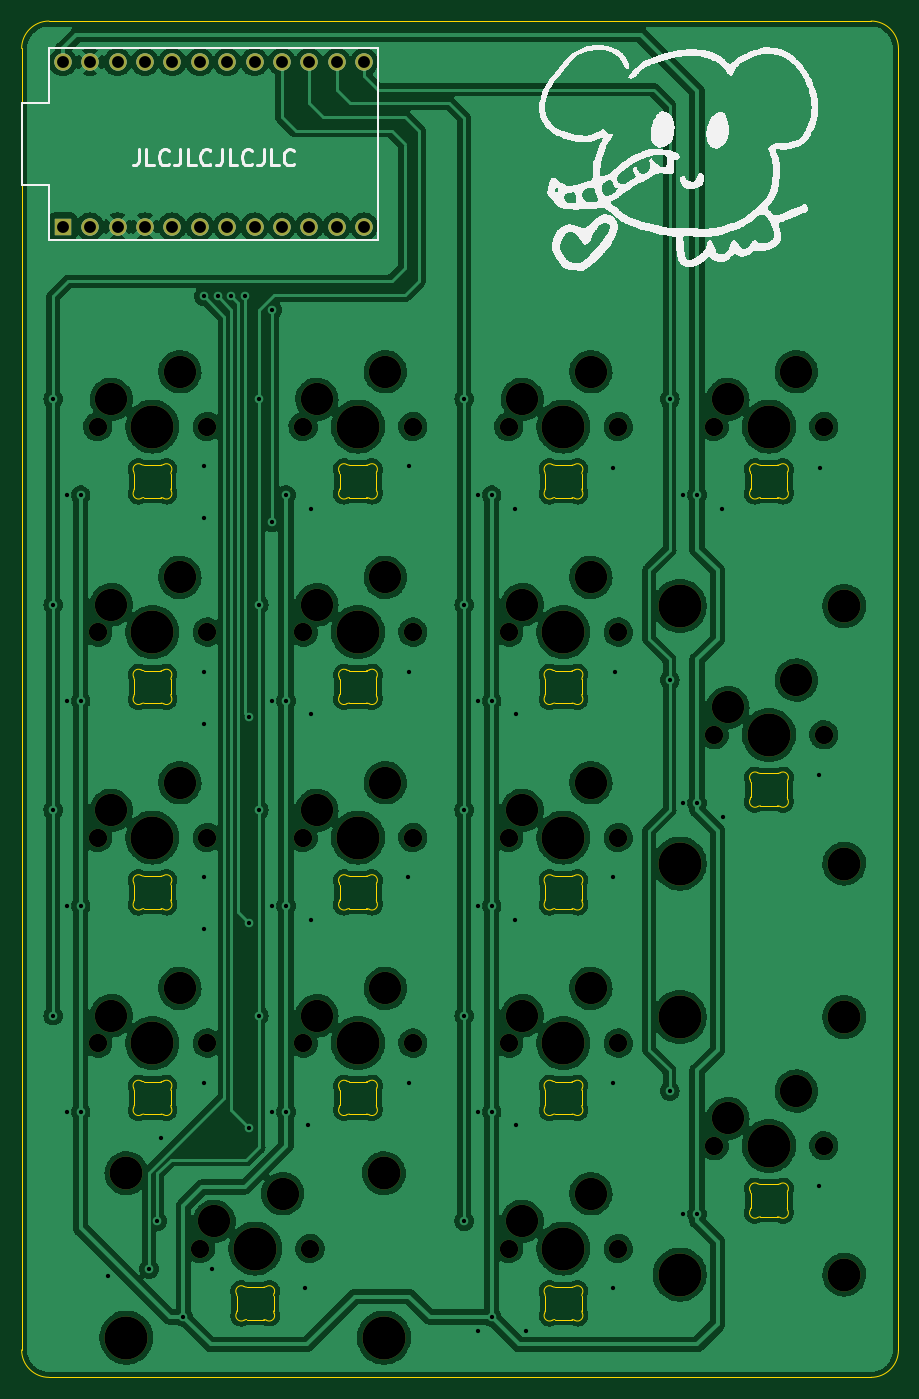
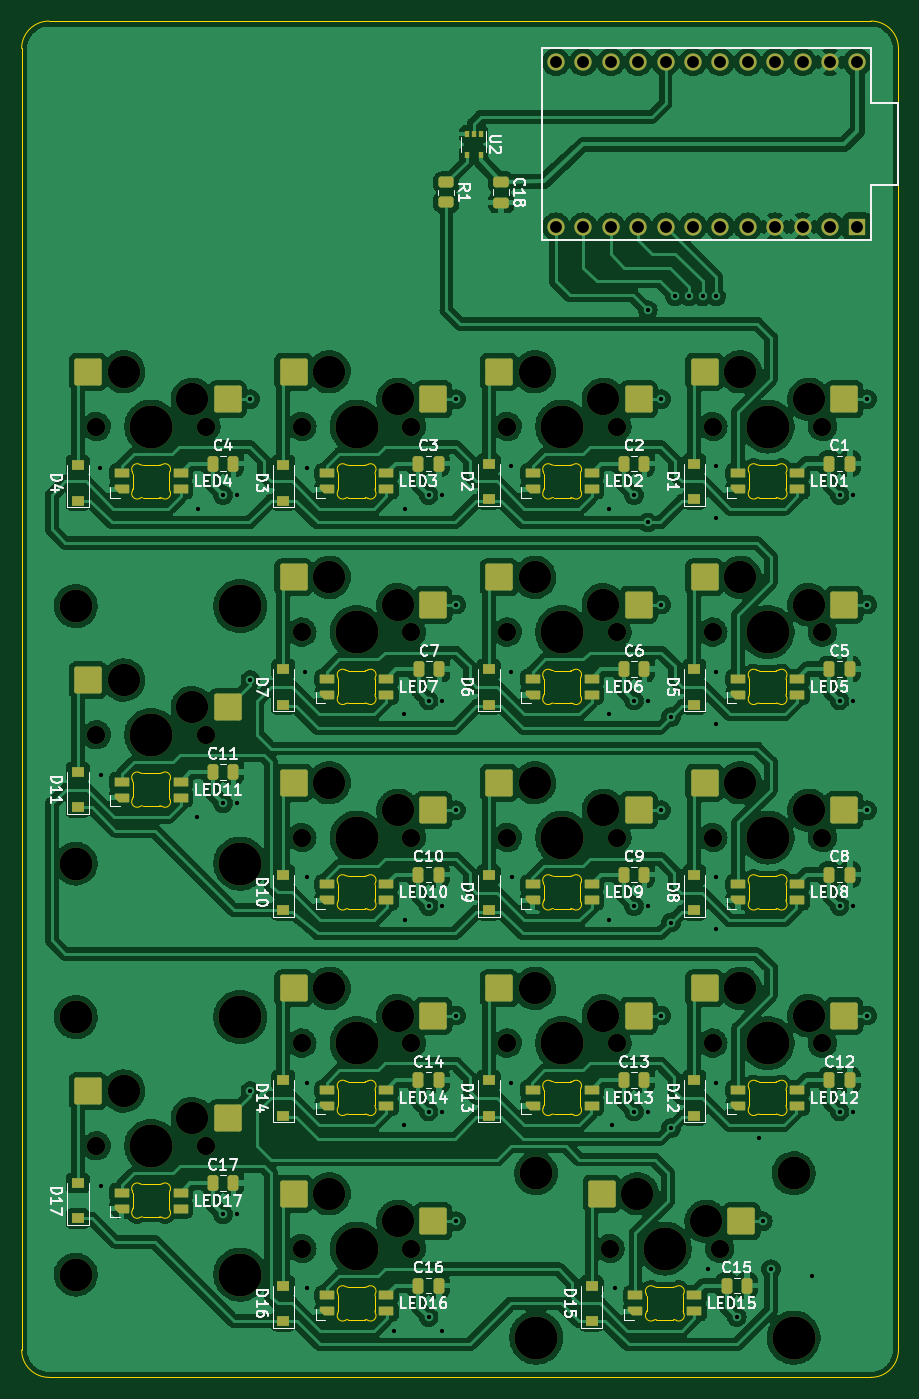
Circuit board: 11 layer files. Board 81.3 x 125.7 mm.
- bottom_copper: ElephantKeyboard-CuBottom.gbr (700643 bytes)
- top_copper: ElephantKeyboard-CuTop.gbr (470027 bytes)
- outline: ElephantKeyboard-EdgeCuts.gbr (20699 bytes)
- bottom_mask: ElephantKeyboard-MaskBottom.gbr (11771 bytes)
- top_mask: ElephantKeyboard-MaskTop.gbr (4348 bytes)
- drill: ElephantKeyboard-NPTH.drl (1932 bytes)
- drill: ElephantKeyboard-PTH.drl (1914 bytes)
- paste: ElephantKeyboard-PasteBottom.gbr (8101 bytes)
- paste: ElephantKeyboard-PasteTop.gbr (469 bytes)
- bottom_silk: ElephantKeyboard-SilkBottom.gbr (65601 bytes)
- top_silk: ElephantKeyboard-SilkTop.gbr (93677 bytes)

=== bottom_copper: ElephantKeyboard-CuBottom.gbr (700643 bytes, source omitted) ===
=== top_copper: ElephantKeyboard-CuTop.gbr (470027 bytes, source omitted) ===
=== outline: ElephantKeyboard-EdgeCuts.gbr (20699 bytes, source omitted) ===
=== bottom_mask: ElephantKeyboard-MaskBottom.gbr (11771 bytes, source omitted) ===
=== top_mask: ElephantKeyboard-MaskTop.gbr ===
%TF.GenerationSoftware,KiCad,Pcbnew,(6.0.10-0)*%
%TF.CreationDate,2023-02-04T09:28:37-08:00*%
%TF.ProjectId,ElephantKeyboard,456c6570-6861-46e7-944b-6579626f6172,rev?*%
%TF.SameCoordinates,Original*%
%TF.FileFunction,Soldermask,Top*%
%TF.FilePolarity,Negative*%
%FSLAX46Y46*%
G04 Gerber Fmt 4.6, Leading zero omitted, Abs format (unit mm)*
G04 Created by KiCad (PCBNEW (6.0.10-0)) date 2023-02-04 09:28:37*
%MOMM*%
%LPD*%
G01*
G04 APERTURE LIST*
%ADD10C,3.000000*%
%ADD11C,3.987800*%
%ADD12C,1.701800*%
%ADD13C,3.048000*%
%ADD14R,1.600000X1.600000*%
%ADD15C,1.600000*%
G04 APERTURE END LIST*
D10*
%TO.C,MX7*%
X113728500Y-87122000D03*
D11*
X111188500Y-92202000D03*
D10*
X107378500Y-89662000D03*
D12*
X116268500Y-92202000D03*
X106108500Y-92202000D03*
%TD*%
%TO.C,MX10*%
X106108500Y-111252000D03*
D10*
X107378500Y-108712000D03*
D11*
X111188500Y-111252000D03*
D12*
X116268500Y-111252000D03*
D10*
X113728500Y-106172000D03*
%TD*%
%TO.C,MX8*%
X75628500Y-106172000D03*
X69278500Y-108712000D03*
D12*
X68008500Y-111252000D03*
D11*
X73088500Y-111252000D03*
D12*
X78168500Y-111252000D03*
%TD*%
D10*
%TO.C,MX13*%
X88328500Y-127762000D03*
D11*
X92138500Y-130302000D03*
D12*
X87058500Y-130302000D03*
D10*
X94678500Y-125222000D03*
D12*
X97218500Y-130302000D03*
%TD*%
%TO.C,MX6*%
X87058500Y-92202000D03*
D11*
X92138500Y-92202000D03*
D10*
X88328500Y-89662000D03*
D12*
X97218500Y-92202000D03*
D10*
X94678500Y-87122000D03*
%TD*%
D13*
%TO.C,MX17*%
X137223500Y-127889000D03*
D12*
X125158500Y-139827000D03*
D13*
X137223500Y-151765000D03*
D10*
X132778500Y-134747000D03*
D12*
X135318500Y-139827000D03*
D11*
X121983500Y-127889000D03*
X121983500Y-151765000D03*
D10*
X126428500Y-137287000D03*
D11*
X130238500Y-139827000D03*
%TD*%
D14*
%TO.C,U1*%
X64770000Y-54610000D03*
D15*
X67310000Y-54610000D03*
X69850000Y-54610000D03*
X72390000Y-54610000D03*
X74930000Y-54610000D03*
X77470000Y-54610000D03*
X80010000Y-54610000D03*
X82550000Y-54610000D03*
X85090000Y-54610000D03*
X87630000Y-54610000D03*
X90170000Y-54610000D03*
X92710000Y-54610000D03*
X92710000Y-39370000D03*
X90170000Y-39370000D03*
X87630000Y-39370000D03*
X85090000Y-39370000D03*
X82550000Y-39370000D03*
X80010000Y-39370000D03*
X77470000Y-39370000D03*
X74930000Y-39370000D03*
X72390000Y-39370000D03*
X69850000Y-39370000D03*
X67310000Y-39370000D03*
X64770000Y-39370000D03*
%TD*%
D11*
%TO.C,MX11*%
X121983500Y-113665000D03*
D13*
X137223500Y-113665000D03*
D11*
X121983500Y-89789000D03*
D13*
X137223500Y-89789000D03*
D12*
X125158500Y-101727000D03*
D11*
X130238500Y-101727000D03*
D10*
X132778500Y-96647000D03*
X126428500Y-99187000D03*
D12*
X135318500Y-101727000D03*
%TD*%
%TO.C,MX3*%
X106108500Y-73152000D03*
X116268500Y-73152000D03*
D11*
X111188500Y-73152000D03*
D10*
X113728500Y-68072000D03*
X107378500Y-70612000D03*
%TD*%
D11*
%TO.C,MX5*%
X73088500Y-92202000D03*
D10*
X69278500Y-89662000D03*
D12*
X68008500Y-92202000D03*
D10*
X75628500Y-87122000D03*
D12*
X78168500Y-92202000D03*
%TD*%
D10*
%TO.C,MX4*%
X126428500Y-70612000D03*
D12*
X125158500Y-73152000D03*
D10*
X132778500Y-68072000D03*
D12*
X135318500Y-73152000D03*
D11*
X130238500Y-73152000D03*
%TD*%
D10*
%TO.C,MX14*%
X113728500Y-125222000D03*
D12*
X106108500Y-130302000D03*
D11*
X111188500Y-130302000D03*
D10*
X107378500Y-127762000D03*
D12*
X116268500Y-130302000D03*
%TD*%
D11*
%TO.C,MX2*%
X92138500Y-73152000D03*
D12*
X97218500Y-73152000D03*
D10*
X88328500Y-70612000D03*
X94678500Y-68072000D03*
D12*
X87058500Y-73152000D03*
%TD*%
D11*
%TO.C,MX15*%
X70675500Y-157607000D03*
D10*
X85153500Y-144272000D03*
D13*
X94551500Y-142367000D03*
X70675500Y-142367000D03*
D11*
X94551500Y-157607000D03*
D12*
X87693500Y-149352000D03*
X77533500Y-149352000D03*
D11*
X82613500Y-149352000D03*
D10*
X78803500Y-146812000D03*
%TD*%
%TO.C,MX9*%
X94678500Y-106172000D03*
D12*
X87058500Y-111252000D03*
D10*
X88328500Y-108712000D03*
D11*
X92138500Y-111252000D03*
D12*
X97218500Y-111252000D03*
%TD*%
D10*
%TO.C,MX16*%
X113728500Y-144272000D03*
D12*
X116268500Y-149352000D03*
X106108500Y-149352000D03*
D10*
X107378500Y-146812000D03*
D11*
X111188500Y-149352000D03*
%TD*%
D10*
%TO.C,MX12*%
X75628500Y-125222000D03*
X69278500Y-127762000D03*
D12*
X78168500Y-130302000D03*
X68008500Y-130302000D03*
D11*
X73088500Y-130302000D03*
%TD*%
D12*
%TO.C,MX1*%
X78168500Y-73152000D03*
D11*
X73088500Y-73152000D03*
D10*
X69278500Y-70612000D03*
D12*
X68008500Y-73152000D03*
D10*
X75628500Y-68072000D03*
%TD*%
M02*

=== drill: ElephantKeyboard-NPTH.drl ===
M48
; DRILL file {KiCad (6.0.10-0)} date Saturday, 04 February 2023 at 09:28:37
; FORMAT={-:-/ absolute / inch / decimal}
; #@! TF.CreationDate,2023-02-04T09:28:37-08:00
; #@! TF.GenerationSoftware,Kicad,Pcbnew,(6.0.10-0)
; #@! TF.FileFunction,NonPlated,1,2,NPTH
FMAT,2
INCH
; #@! TA.AperFunction,NonPlated,NPTH,ComponentDrill
T1C0.0670
; #@! TA.AperFunction,NonPlated,NPTH,ComponentDrill
T2C0.1181
; #@! TA.AperFunction,NonPlated,NPTH,ComponentDrill
T3C0.1200
; #@! TA.AperFunction,NonPlated,NPTH,ComponentDrill
T4C0.1570
%
G90
G05
T1
X2.6775Y-2.88
X2.6775Y-3.63
X2.6775Y-4.38
X2.6775Y-5.13
X3.0525Y-5.88
X3.0775Y-2.88
X3.0775Y-3.63
X3.0775Y-4.38
X3.0775Y-5.13
X3.4275Y-2.88
X3.4275Y-3.63
X3.4275Y-4.38
X3.4275Y-5.13
X3.4525Y-5.88
X3.8275Y-2.88
X3.8275Y-3.63
X3.8275Y-4.38
X3.8275Y-5.13
X4.1775Y-2.88
X4.1775Y-3.63
X4.1775Y-4.38
X4.1775Y-5.13
X4.1775Y-5.88
X4.5775Y-2.88
X4.5775Y-3.63
X4.5775Y-4.38
X4.5775Y-5.13
X4.5775Y-5.88
X4.9275Y-2.88
X4.9275Y-4.005
X4.9275Y-5.505
X5.3275Y-2.88
X5.3275Y-4.005
X5.3275Y-5.505
T2
X2.7275Y-2.78
X2.7275Y-3.53
X2.7275Y-4.28
X2.7275Y-5.03
X2.9775Y-2.68
X2.9775Y-3.43
X2.9775Y-4.18
X2.9775Y-4.93
X3.1025Y-5.78
X3.3525Y-5.68
X3.4775Y-2.78
X3.4775Y-3.53
X3.4775Y-4.28
X3.4775Y-5.03
X3.7275Y-2.68
X3.7275Y-3.43
X3.7275Y-4.18
X3.7275Y-4.93
X4.2275Y-2.78
X4.2275Y-3.53
X4.2275Y-4.28
X4.2275Y-5.03
X4.2275Y-5.78
X4.4775Y-2.68
X4.4775Y-3.43
X4.4775Y-4.18
X4.4775Y-4.93
X4.4775Y-5.68
X4.9775Y-2.78
X4.9775Y-3.905
X4.9775Y-5.405
X5.2275Y-2.68
X5.2275Y-3.805
X5.2275Y-5.305
T3
X2.7825Y-5.605
X3.7225Y-5.605
X5.4025Y-3.535
X5.4025Y-4.475
X5.4025Y-5.035
X5.4025Y-5.975
T4
X2.7825Y-6.205
X2.8775Y-2.88
X2.8775Y-3.63
X2.8775Y-4.38
X2.8775Y-5.13
X3.2525Y-5.88
X3.6275Y-2.88
X3.6275Y-3.63
X3.6275Y-4.38
X3.6275Y-5.13
X3.7225Y-6.205
X4.3775Y-2.88
X4.3775Y-3.63
X4.3775Y-4.38
X4.3775Y-5.13
X4.3775Y-5.88
X4.8025Y-3.535
X4.8025Y-4.475
X4.8025Y-5.035
X4.8025Y-5.975
X5.1275Y-2.88
X5.1275Y-4.005
X5.1275Y-5.505
T0
M30

=== drill: ElephantKeyboard-PTH.drl ===
M48
; DRILL file {KiCad (6.0.10-0)} date Saturday, 04 February 2023 at 09:28:37
; FORMAT={-:-/ absolute / inch / decimal}
; #@! TF.CreationDate,2023-02-04T09:28:37-08:00
; #@! TF.GenerationSoftware,Kicad,Pcbnew,(6.0.10-0)
; #@! TF.FileFunction,Plated,1,2,PTH
FMAT,2
INCH
; #@! TA.AperFunction,Plated,PTH,ViaDrill
T1C0.0157
; #@! TA.AperFunction,Plated,PTH,ComponentDrill
T2C0.0433
%
G90
G05
T1
X2.515Y-2.78
X2.515Y-3.53
X2.515Y-4.28
X2.515Y-5.03
X2.565Y-3.13
X2.565Y-3.88
X2.565Y-4.63
X2.565Y-5.38
X2.615Y-3.13
X2.615Y-3.88
X2.615Y-4.63
X2.615Y-5.38
X2.715Y-5.98
X2.865Y-5.955
X2.895Y-5.78
X2.91Y-5.475
X2.99Y-6.13
X3.065Y-2.405
X3.065Y-3.025
X3.065Y-3.215
X3.065Y-3.775
X3.065Y-3.965
X3.065Y-4.525
X3.065Y-4.715
X3.065Y-5.275
X3.095Y-5.955
X3.115Y-2.405
X3.165Y-2.405
X3.215Y-2.405
X3.23Y-3.94
X3.23Y-4.69
X3.23Y-5.44
X3.265Y-2.78
X3.265Y-3.53
X3.265Y-4.28
X3.265Y-5.03
X3.315Y-2.455
X3.315Y-3.23
X3.315Y-3.88
X3.315Y-4.63
X3.315Y-5.38
X3.365Y-3.13
X3.365Y-3.88
X3.365Y-4.63
X3.365Y-5.38
X3.435Y-6.025
X3.445Y-5.43
X3.455Y-3.18
X3.455Y-3.93
X3.455Y-4.68
X3.81Y-4.525
X3.815Y-3.025
X3.815Y-3.775
X3.815Y-5.275
X4.015Y-2.78
X4.015Y-3.53
X4.015Y-4.28
X4.015Y-5.03
X4.015Y-5.78
X4.065Y-3.13
X4.065Y-3.88
X4.065Y-4.63
X4.065Y-5.38
X4.065Y-6.18
X4.115Y-3.13
X4.115Y-3.88
X4.115Y-4.63
X4.115Y-5.38
X4.115Y-6.13
X4.2Y-3.18
X4.2Y-4.68
X4.205Y-3.93
X4.205Y-5.43
X4.24Y-6.18
X4.56Y-3.03
X4.56Y-4.525
X4.56Y-5.275
X4.56Y-6.025
X4.565Y-3.775
X4.765Y-2.78
X4.765Y-3.805
X4.765Y-5.305
X4.815Y-3.13
X4.815Y-4.255
X4.815Y-5.755
X4.865Y-3.13
X4.865Y-4.255
X4.865Y-5.755
X4.955Y-3.18
X4.96Y-4.305
X5.31Y-4.15
X5.31Y-5.65
X5.315Y-3.03
T2
X2.55Y-1.55
X2.55Y-2.15
X2.65Y-1.55
X2.65Y-2.15
X2.75Y-1.55
X2.75Y-2.15
X2.85Y-1.55
X2.85Y-2.15
X2.95Y-1.55
X2.95Y-2.15
X3.05Y-1.55
X3.05Y-2.15
X3.15Y-1.55
X3.15Y-2.15
X3.25Y-1.55
X3.25Y-2.15
X3.35Y-1.55
X3.35Y-2.15
X3.45Y-1.55
X3.45Y-2.15
X3.55Y-1.55
X3.55Y-2.15
X3.65Y-1.55
X3.65Y-2.15
T0
M30

=== paste: ElephantKeyboard-PasteBottom.gbr (8101 bytes, source omitted) ===
=== paste: ElephantKeyboard-PasteTop.gbr ===
%TF.GenerationSoftware,KiCad,Pcbnew,(6.0.10-0)*%
%TF.CreationDate,2023-02-04T09:28:37-08:00*%
%TF.ProjectId,ElephantKeyboard,456c6570-6861-46e7-944b-6579626f6172,rev?*%
%TF.SameCoordinates,Original*%
%TF.FileFunction,Paste,Top*%
%TF.FilePolarity,Positive*%
%FSLAX46Y46*%
G04 Gerber Fmt 4.6, Leading zero omitted, Abs format (unit mm)*
G04 Created by KiCad (PCBNEW (6.0.10-0)) date 2023-02-04 09:28:37*
%MOMM*%
%LPD*%
G01*
G04 APERTURE LIST*
G04 APERTURE END LIST*
M02*

=== bottom_silk: ElephantKeyboard-SilkBottom.gbr (65601 bytes, source omitted) ===
=== top_silk: ElephantKeyboard-SilkTop.gbr (93677 bytes, source omitted) ===
